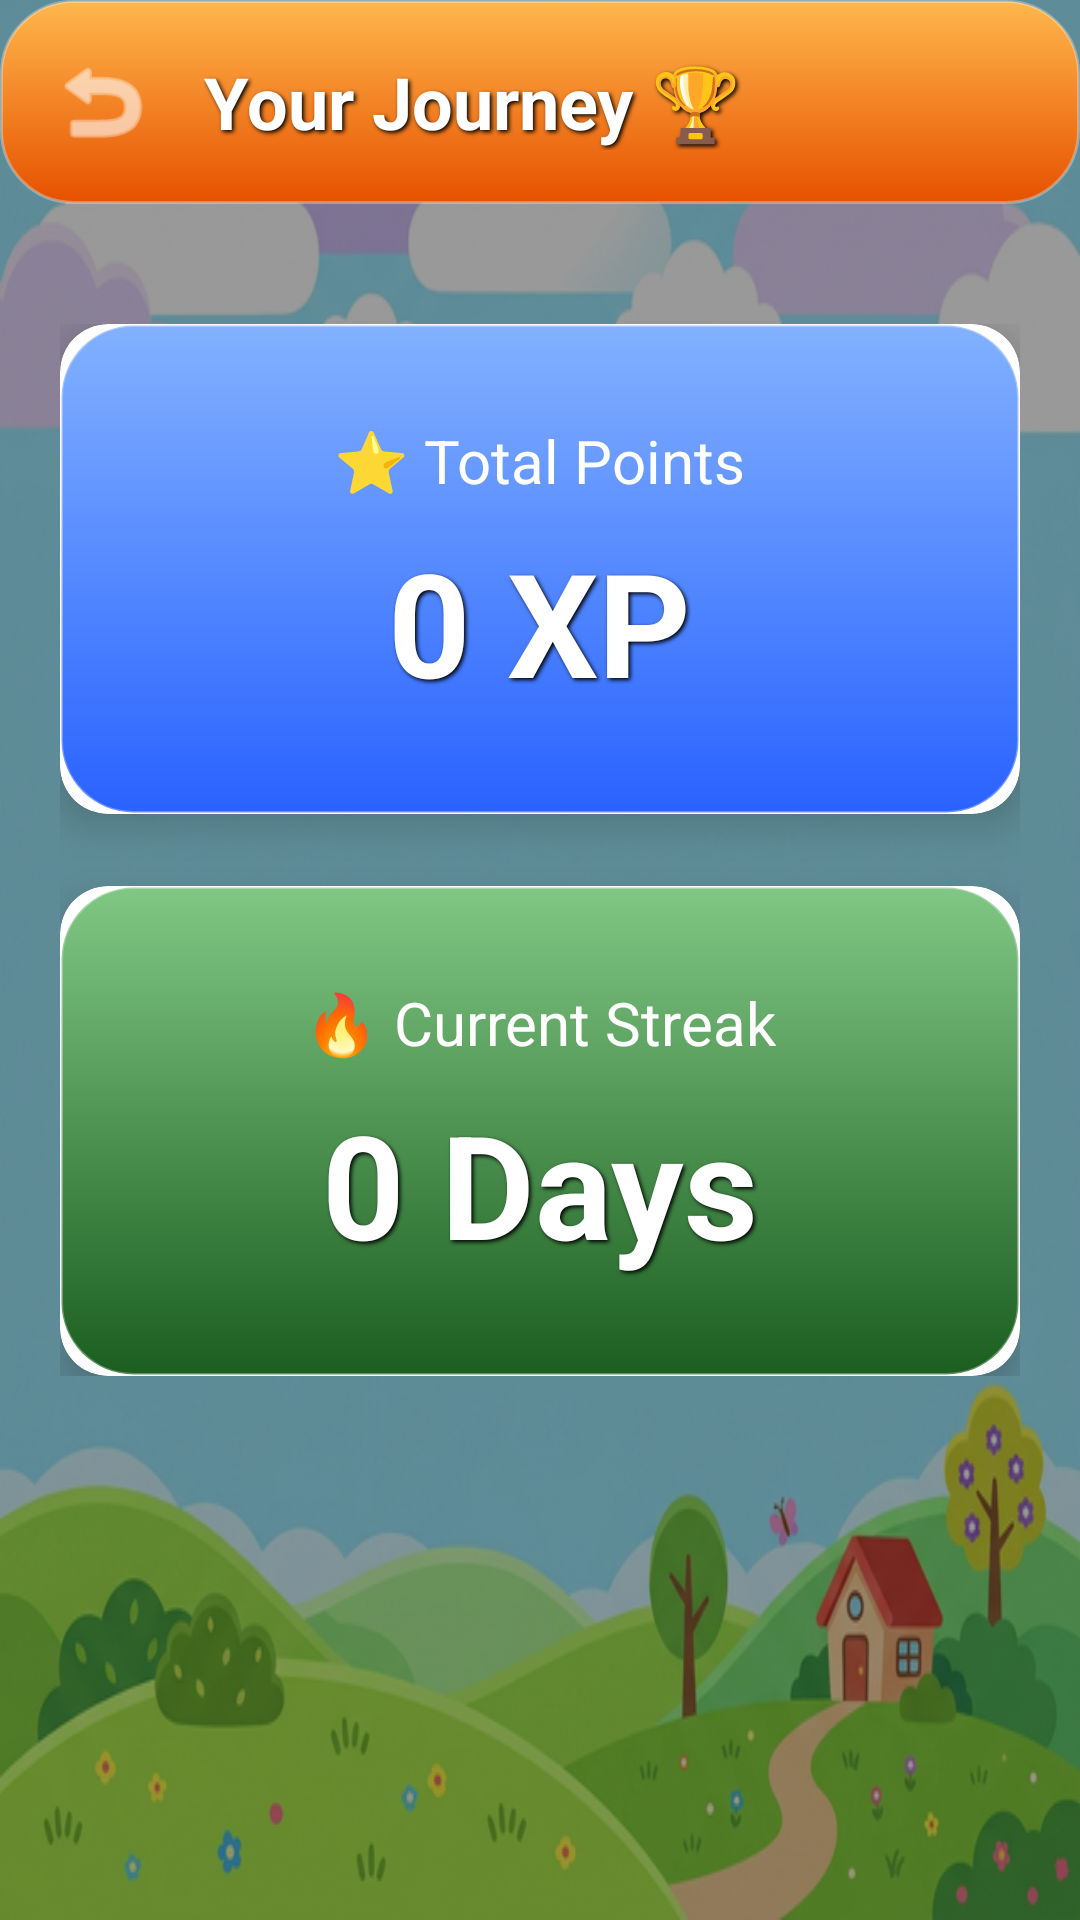

Write the Android layout XML for this screen, with the resource values it uses.
<!-- AndroidManifest.xml: application theme Theme.RuralLearningApp -->
<!-- res/layout/activity_progress.xml -->
<?xml version="1.0" encoding="utf-8"?>
<FrameLayout xmlns:android="http://schemas.android.com/apk/res/android"
    xmlns:app="http://schemas.android.com/apk/res-auto"
    android:layout_width="match_parent"
    android:layout_height="match_parent"
    android:background="@drawable/app_background">

    
    <View
        android:layout_width="match_parent"
        android:layout_height="match_parent"
        android:background="#66000000" />

    <LinearLayout
        android:layout_width="match_parent"
        android:layout_height="match_parent"
        android:orientation="vertical">

        
        <LinearLayout
            android:layout_width="match_parent"
            android:layout_height="wrap_content"
            android:background="@drawable/bg_gradient_orange"
            android:elevation="6dp"
            android:padding="16dp"
            android:orientation="horizontal"
            android:gravity="center_vertical"
            android:layout_marginBottom="20dp">
            
            <ImageView
                android:id="@+id/btnBack"
                android:layout_width="36dp"
                android:layout_height="36dp"
                android:src="@android:drawable/ic_menu_revert"
                app:tint="#FFFFFF"
                android:layout_marginEnd="16dp"/>

            <TextView
                android:layout_width="wrap_content"
                android:layout_height="wrap_content"
                android:text="Your Journey 🏆"
                android:textSize="24sp"
                android:textStyle="bold"
                android:textColor="#FFFFFF"
                android:shadowColor="#000"
                android:shadowDx="2"
                android:shadowDy="2"
                android:shadowRadius="3"/>
        </LinearLayout>

        <LinearLayout
            android:layout_width="match_parent"
            android:layout_height="wrap_content"
            android:orientation="vertical"
            android:padding="20dp"
            android:gravity="center">

            
            <androidx.cardview.widget.CardView
                android:layout_width="match_parent"
                android:layout_height="wrap_content"
                app:cardCornerRadius="16dp"
                app:cardElevation="8dp"
                android:layout_marginBottom="24dp">
                
                <LinearLayout
                    android:layout_width="match_parent"
                    android:layout_height="wrap_content"
                    android:background="@drawable/bg_gradient_blue"
                    android:padding="32dp"
                    android:orientation="vertical"
                    android:gravity="center">
                    
                    <TextView
                        android:layout_width="wrap_content"
                        android:layout_height="wrap_content"
                        android:text="⭐ Total Points"
                        android:textSize="20sp"
                        android:textColor="#FFFFFF"/>
                        
                    <TextView
                        android:id="@+id/tvPoints"
                        android:layout_width="wrap_content"
                        android:layout_height="wrap_content"
                        android:text="0 XP"
                        android:textSize="48sp"
                        android:textStyle="bold"
                        android:textColor="#FFFFFF"
                        android:shadowColor="#000"
                        android:shadowDx="2"
                        android:shadowDy="2"
                        android:shadowRadius="3"
                        android:layout_marginTop="8dp"/>
                </LinearLayout>
            </androidx.cardview.widget.CardView>

            
            <androidx.cardview.widget.CardView
                android:layout_width="match_parent"
                android:layout_height="wrap_content"
                app:cardCornerRadius="16dp"
                app:cardElevation="8dp">
                
                <LinearLayout
                    android:layout_width="match_parent"
                    android:layout_height="wrap_content"
                    android:background="@drawable/bg_gradient_green"
                    android:padding="32dp"
                    android:orientation="vertical"
                    android:gravity="center">
                    
                    <TextView
                        android:layout_width="wrap_content"
                        android:layout_height="wrap_content"
                        android:text="🔥 Current Streak"
                        android:textSize="20sp"
                        android:textColor="#FFFFFF"/>
                        
                    <TextView
                        android:id="@+id/tvStreak"
                        android:layout_width="wrap_content"
                        android:layout_height="wrap_content"
                        android:text="0 Days"
                        android:textSize="48sp"
                        android:textStyle="bold"
                        android:textColor="#FFFFFF"
                        android:shadowColor="#000"
                        android:shadowDx="2"
                        android:shadowDy="2"
                        android:shadowRadius="3"
                        android:layout_marginTop="8dp"/>
                </LinearLayout>
            </androidx.cardview.widget.CardView>

        </LinearLayout>
    </LinearLayout>

</FrameLayout>
<!-- resources referenced by this layout -->
<resources>
  <!-- drawable app_background: png bitmap (drawable, 390578 bytes) -->
  <!-- drawable bg_gradient_blue (drawable) -->
  <?xml version="1.0" encoding="utf-8"?>
  <shape xmlns:android="http://schemas.android.com/apk/res/android"
      android:shape="rectangle">
      <gradient
          android:startColor="#82B1FF"
          android:endColor="#2962FF"
          android:angle="270" />
      <corners android:radius="24dp" />
      <stroke android:width="1dp" android:color="#4DFFFFFF" />
  </shape>
  <!-- drawable bg_gradient_green (drawable) -->
  <?xml version="1.0" encoding="utf-8"?>
  <shape xmlns:android="http://schemas.android.com/apk/res/android"
      android:shape="rectangle">
      <gradient
          android:startColor="#81C784"
          android:endColor="#1B5E20"
          android:angle="270" />
      <corners android:radius="24dp" />
      <stroke android:width="1dp" android:color="#4DFFFFFF" />
  </shape>
  <!-- drawable bg_gradient_orange (drawable) -->
  <?xml version="1.0" encoding="utf-8"?>
  <shape xmlns:android="http://schemas.android.com/apk/res/android"
      android:shape="rectangle">
      <gradient
          android:startColor="#FFB74D"
          android:endColor="#E65100"
          android:angle="270" />
      <corners android:radius="24dp" />
      <stroke android:width="1dp" android:color="#4DFFFFFF" />
  </shape>
  <style name="Theme.RuralLearningApp" parent="Base.Theme.RuralLearningApp" />
  <style name="Base.Theme.RuralLearningApp" parent="Theme.Material3.Light.NoActionBar">
          
          
      </style>
</resources>
